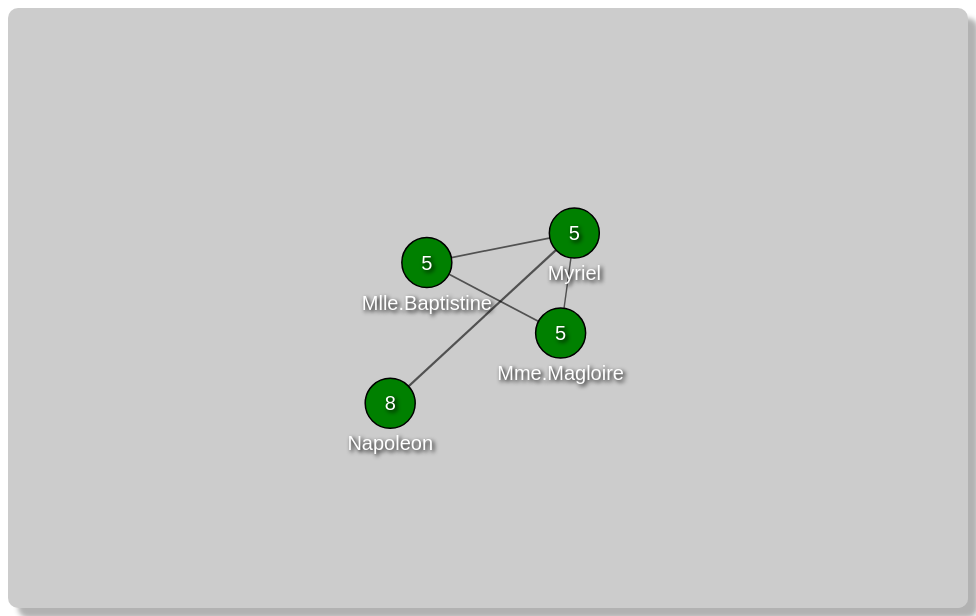
D3 v4 page, settled after 480 driven frames (8 s of simulated time); the page loaded 1 data file(s).



        var svg = d3.select("svg"),
            width = +svg.attr("width"),
            height = +svg.attr("height");

        var color = d3.scaleOrdinal(d3.schemeCategory20);

        var simulation = d3.forceSimulation()
            .force("link", d3.forceLink().id(function(d) { return d.id; })
                .distance(function (d) {
                    return 50*d.value;
                }))
            .force("charge", d3.forceManyBody())
            .force("center", d3.forceCenter(width / 2, height / 2));

        d3.json("/miserables.json", function(error, graph) {
            if (error) throw error;

            var link = svg.append("g")
                .attr("class", "links")
                .selectAll("line")
                .data(graph.links)
                .enter().append("line")
                .attr("stroke-width", function(d) { return Math.sqrt(d.value); });

            svg.append("h")
                .attr("class", "nodes");

            var node = svg.selectAll("nodes")
                .data(graph.nodes)
                .enter().append("g")
                .attr("class", "node")
                .call(d3.drag()
                    .on("start", dragstarted)
                    .on("drag", dragged)
                    .on("end", dragended));

            node.append("circle")
                .attr("r", 25)
                .attr("fill", function(d) { return color(d.group); });

            node.append("text")
                .attr("class", "textValue")
                .attr("text-anchor", "middle")
                .style("font-size", "20px")
                .style('fill', 'white')
                .style("text-shadow", "2px 2px 4px #000000")
                .attr("dy", ".35em")
                .text(function(d) { return d.value; })

            var textsIN = svg.selectAll("text.textValue");

            node.append("text")
                .attr("class", "textId")
                .attr("text-anchor", "middle")
                .style("font-size", "20px")
                .style('fill', 'white')
                .style("text-shadow", "2px 2px 4px #000000")
                .attr("dy", ".35em")
                .text(function(d) { return d.id; })

            var texts = svg.selectAll("text.textId");



            var circles = svg.selectAll("circle");



            simulation
                .nodes(graph.nodes)
                .on("tick", ticked);

            simulation.force("link")
                .links(graph.links);

            function ticked() {
                link
                    .attr("x1", function(d) { return d.source.x; })
                    .attr("y1", function(d) { return d.source.y; })
                    .attr("x2", function(d) { return d.target.x; })
                    .attr("y2", function(d) { return d.target.y; });

                circles
                    .attr("cx", function(d) { return d.x; })
                    .attr("cy", function(d) { return d.y; });

                textsIN
                    .attr("x", function(d) { return d.x; })
                    .attr("y", function(d) { return d.y; });

                texts
                    .attr("x", function(d) { return d.x; })
                    .attr("y", function(d) { return d.y+40; });
            }
        });

        function dragstarted(d) {
            if (!d3.event.active) simulation.alphaTarget(0.3).restart();
            d.fx = d.x;
            d.fy = d.y;
        }

        function dragged(d) {
            d.fx = d3.event.x;
            d.fy = d3.event.y;
        }

        function dragended(d) {
            if (!d3.exent.active) simulation.alphaTarget(0);
            d.fx = null;
            d.fy = null;
        }

    

### data: miserables.json
{
 "nodes": [
  {
   "id": "Myriel",
   "group": 1,
   "value": 5
  },
  {
   "id": "Napoleon",
   "group": 1,
   "value": 8
  },
  {
   "id": "Mlle.Baptistine",
   "group": 1,
   "value": 5
  },
  {
   "id": "Mme.Magloire",
   "group": 1,
   "value": 5
  }
 ],
 "links": [
  {
   "source": "Napoleon",
   "target": "Myriel",
   "value": 5
  },
  {
   "source": "Mlle.Baptistine",
   "target": "Myriel",
   "value": 3
  },
  {
   "source": "Mme.Magloire",
   "target": "Myriel",
   "value": 2
  },
  {
   "source": "Mme.Magloire",
   "target": "Mlle.Baptistine",
   "value": 3
  }
 ]
}